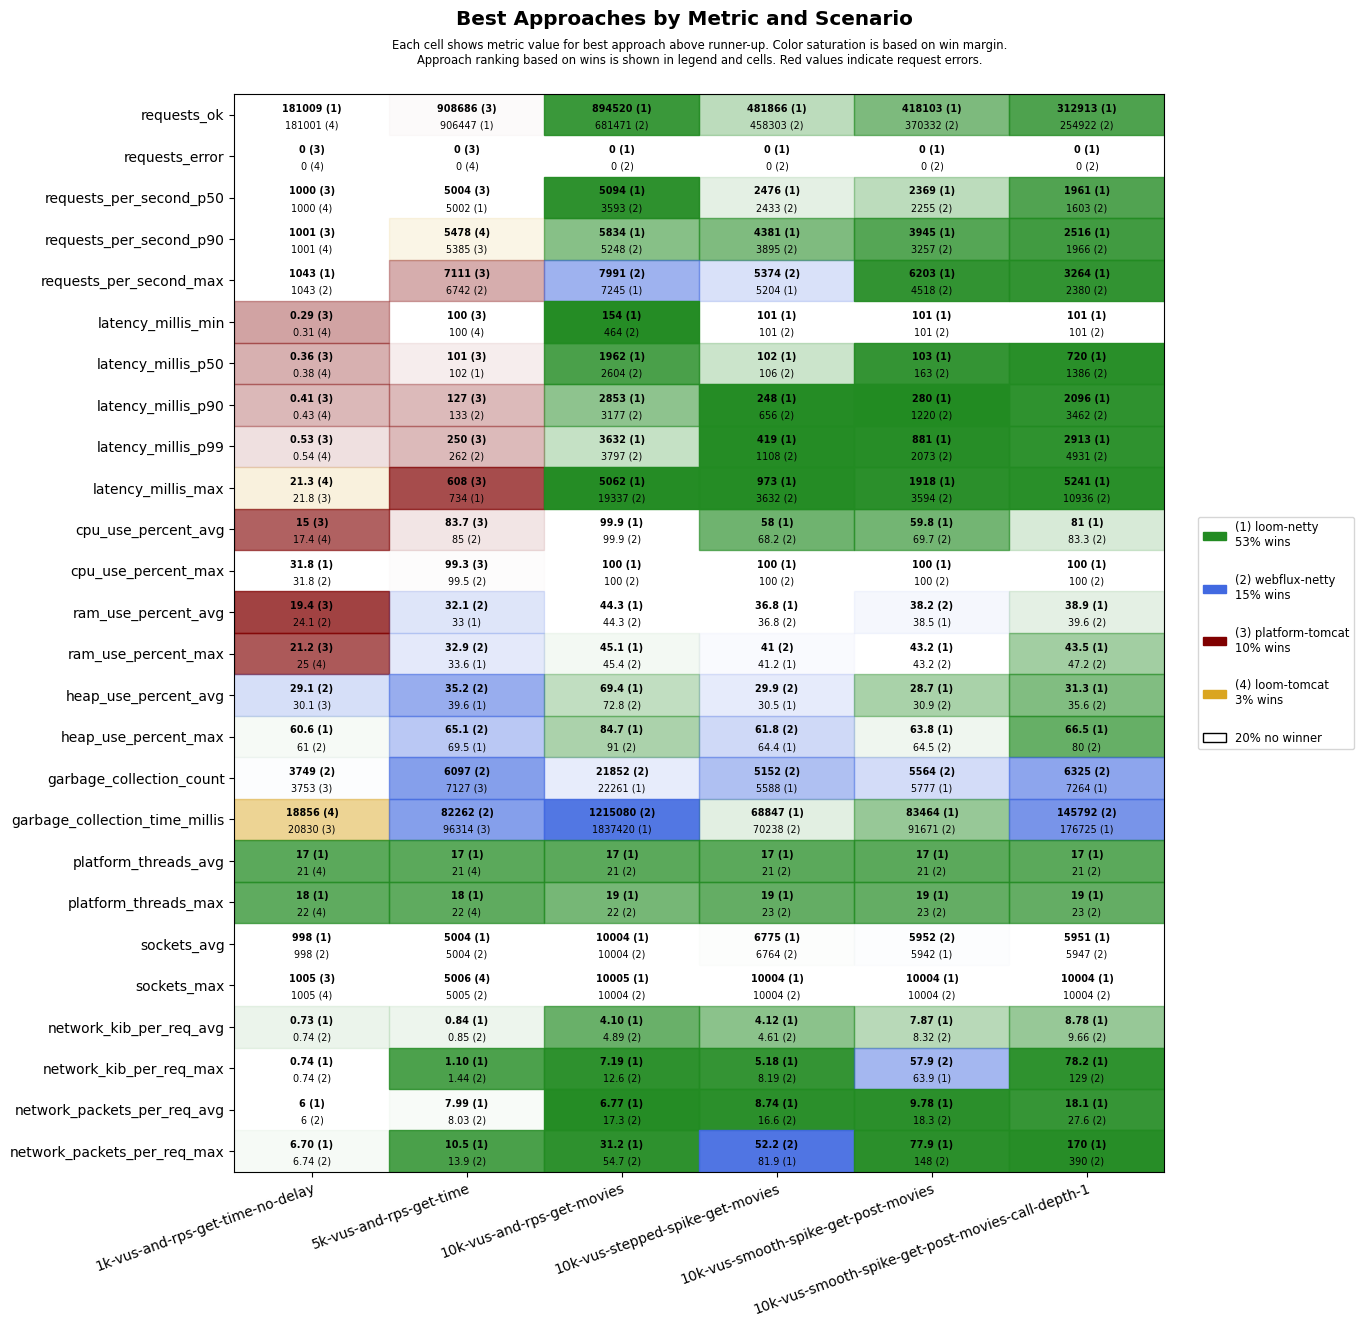

Data behind this chart, as committed beside it:
scenario, approach, requests_ok, requests_error, requests_per_second_p50, requests_per_second_p90, requests_per_second_max, latency_millis_min, latency_millis_p50, latency_millis_p90, latency_millis_p99, latency_millis_max, cpu_use_percent_avg, cpu_use_percent_max, ram_use_percent_avg, ram_use_percent_max, heap_use_percent_avg, heap_use_percent_max, garbage_collection_count, garbage_collection_time_millis, platform_threads_avg, platform_threads_max, sockets_avg, sockets_max
1k-vus-and-rps-get-time-no-delay, platform-tomcat, 181000, 0, 1000, 1001, 1018, 0.29, 0.36, 0.41, 0.53, 21.8, 15.0, 33.1, 19.4, 21.2, 30.1, 63.1, 3753, 20830, 369, 370, 992, 1005
1k-vus-and-rps-get-time-no-delay, loom-tomcat, 181001, 0, 1000, 1001, 1018, 0.31, 0.38, 0.43, 0.54, 21.3, 17.4, 33.0, 24.5, 25.0, 33.8, 62.9, 4093, 18856, 21, 22, 992, 1005
1k-vus-and-rps-get-time-no-delay, loom-netty, 181009, 0, 1000, 1001, 1043, 0.38, 0.45, 0.49, 0.64, 27.7, 23.1, 31.8, 24.5, 25.1, 30.6, 60.6, 4122, 28940, 17, 18, 998, 1004
1k-vus-and-rps-get-time-no-delay, webflux-netty, 181000, 0, 1000, 1001, 1043, 0.36, 0.42, 0.50, 0.65, 39.6, 18.3, 31.8, 24.1, 25.2, 29.1, 61.0, 3749, 23216, 21, 22, 998, 1005
5k-vus-and-rps-get-time, platform-tomcat, 908686, 0, 5004, 5385, 7111, 100, 101, 127, 250, 608, 83.7, 99.3, 35.6, 36.5, 45.0, 79.9, 7127, 96314, 1326, 1328, 4979, 5004
5k-vus-and-rps-get-time, loom-tomcat, 899465, 0, 5001, 5478, 6473, 100, 114, 815, 1162, 1537, 92.6, 100, 36.5, 37.5, 51.7, 88.8, 32514, 836490, 21, 22, 4982, 5006
5k-vus-and-rps-get-time, loom-netty, 906447, 0, 5002, 5361, 6100, 100, 102, 160, 288, 734, 87.4, 100, 33.0, 33.6, 39.6, 69.5, 8433, 136087, 17, 18, 5004, 5004
5k-vus-and-rps-get-time, webflux-netty, 905364, 0, 5002, 5342, 6742, 100, 102, 133, 262, 798, 85.0, 99.5, 32.1, 32.9, 35.2, 65.1, 6097, 82262, 21, 22, 5004, 5005
10k-vus-and-rps-get-movies, platform-tomcat, 1120327, 8946, 5618, 8657, 11727, 102, 817, 1376, 2171, 59998, 100.0, 100, 51.0, 59.5, 57.7, 79.9, 17160, 588449, 2881, 4091, 9937, 10056
10k-vus-and-rps-get-movies, loom-tomcat, 677904, 10747, 3790, 4873, 6475, 101, 2197, 2641, 3066, 59751, 98.8, 100, 43.9, 44.9, 75.2, 96.9, 49679, 2752736, 21, 21, 10020, 10053
10k-vus-and-rps-get-movies, loom-netty, 894520, 0, 5094, 5834, 7245, 154, 1962, 2853, 3632, 5062, 99.9, 100, 44.3, 45.1, 69.4, 84.7, 22261, 1837420, 17, 19, 10004, 10005
10k-vus-and-rps-get-movies, webflux-netty, 681471, 0, 3593, 5248, 7991, 464, 2604, 3177, 3797, 19337, 99.9, 100, 44.3, 45.4, 72.8, 91.0, 21852, 1215080, 21, 22, 10004, 10004
10k-vus-stepped-spike-get-movies, platform-tomcat, 461685, 2648, 2556, 3907, 4695, 100, 101, 102, 186, 60001, 53.1, 100, 36.9, 41.9, 34.2, 67.4, 4432, 31112, 481, 743, 6567, 10004
10k-vus-stepped-spike-get-movies, loom-tomcat, 463299, 2654, 2446, 3898, 4313, 100, 101, 108, 183, 60001, 56.3, 99.3, 37.2, 42.2, 35.4, 72.3, 5512, 44711, 21, 23, 6559, 10004
10k-vus-stepped-spike-get-movies, loom-netty, 481866, 0, 2476, 4381, 5204, 101, 102, 248, 419, 973, 58.0, 100, 36.8, 41.2, 30.5, 64.4, 5588, 68847, 17, 19, 6775, 10004
10k-vus-stepped-spike-get-movies, webflux-netty, 458303, 0, 2433, 3895, 5374, 101, 106, 656, 1108, 3632, 68.2, 100, 36.8, 41.0, 29.9, 61.8, 5152, 70238, 21, 23, 6764, 10004
10k-vus-smooth-spike-get-post-movies, platform-tomcat, 414792, 1808, 2342, 3889, 5234, 100, 101, 104, 474, 60001, 53.8, 100, 38.0, 43.5, 30.5, 67.5, 4869, 36449, 431, 823, 5784, 10004
10k-vus-smooth-spike-get-post-movies, loom-tomcat, 413297, 1808, 2406, 3846, 4686, 100, 102, 154, 431, 60001, 58.6, 100, 39.5, 45.6, 37.5, 82.4, 5592, 55764, 21, 23, 5777, 10004
10k-vus-smooth-spike-get-post-movies, loom-netty, 418103, 0, 2369, 3945, 6203, 101, 103, 280, 881, 1918, 59.8, 100, 38.5, 43.2, 28.7, 63.8, 5777, 83464, 17, 19, 5942, 10004
10k-vus-smooth-spike-get-post-movies, webflux-netty, 370332, 0, 2255, 3257, 4518, 101, 163, 1220, 2073, 3594, 69.7, 100, 38.2, 43.2, 30.9, 64.5, 5564, 91671, 21, 23, 5952, 10004
10k-vus-smooth-spike-get-post-movies-cal…, platform-tomcat, 298415, 5838, 1851, 2469, 3540, 10.8, 280, 809, 20236, 60001, 77.7, 100, 42.2, 50.5, 47.5, 85.8, 7293, 156022, 1686, 3360, 5739, 9934
10k-vus-smooth-spike-get-post-movies-cal…, loom-tomcat, 241420, 8504, 1355, 2183, 3892, 101, 491, 1954, 20865, 60002, 77.9, 100, 41.4, 47.4, 56.5, 97.6, 19429, 580193, 21, 23, 5709, 9855
10k-vus-smooth-spike-get-post-movies-cal…, loom-netty, 312913, 0, 1961, 2516, 3264, 101, 720, 2096, 2913, 5241, 81.0, 100, 38.9, 43.5, 31.3, 66.5, 7264, 176725, 17, 19, 5951, 10004
10k-vus-smooth-spike-get-post-movies-cal…, webflux-netty, 254922, 0, 1603, 1966, 2380, 101, 1386, 3462, 4931, 10936, 83.3, 100, 39.6, 47.2, 35.6, 80.0, 6325, 145792, 21, 23, 5947, 10004
